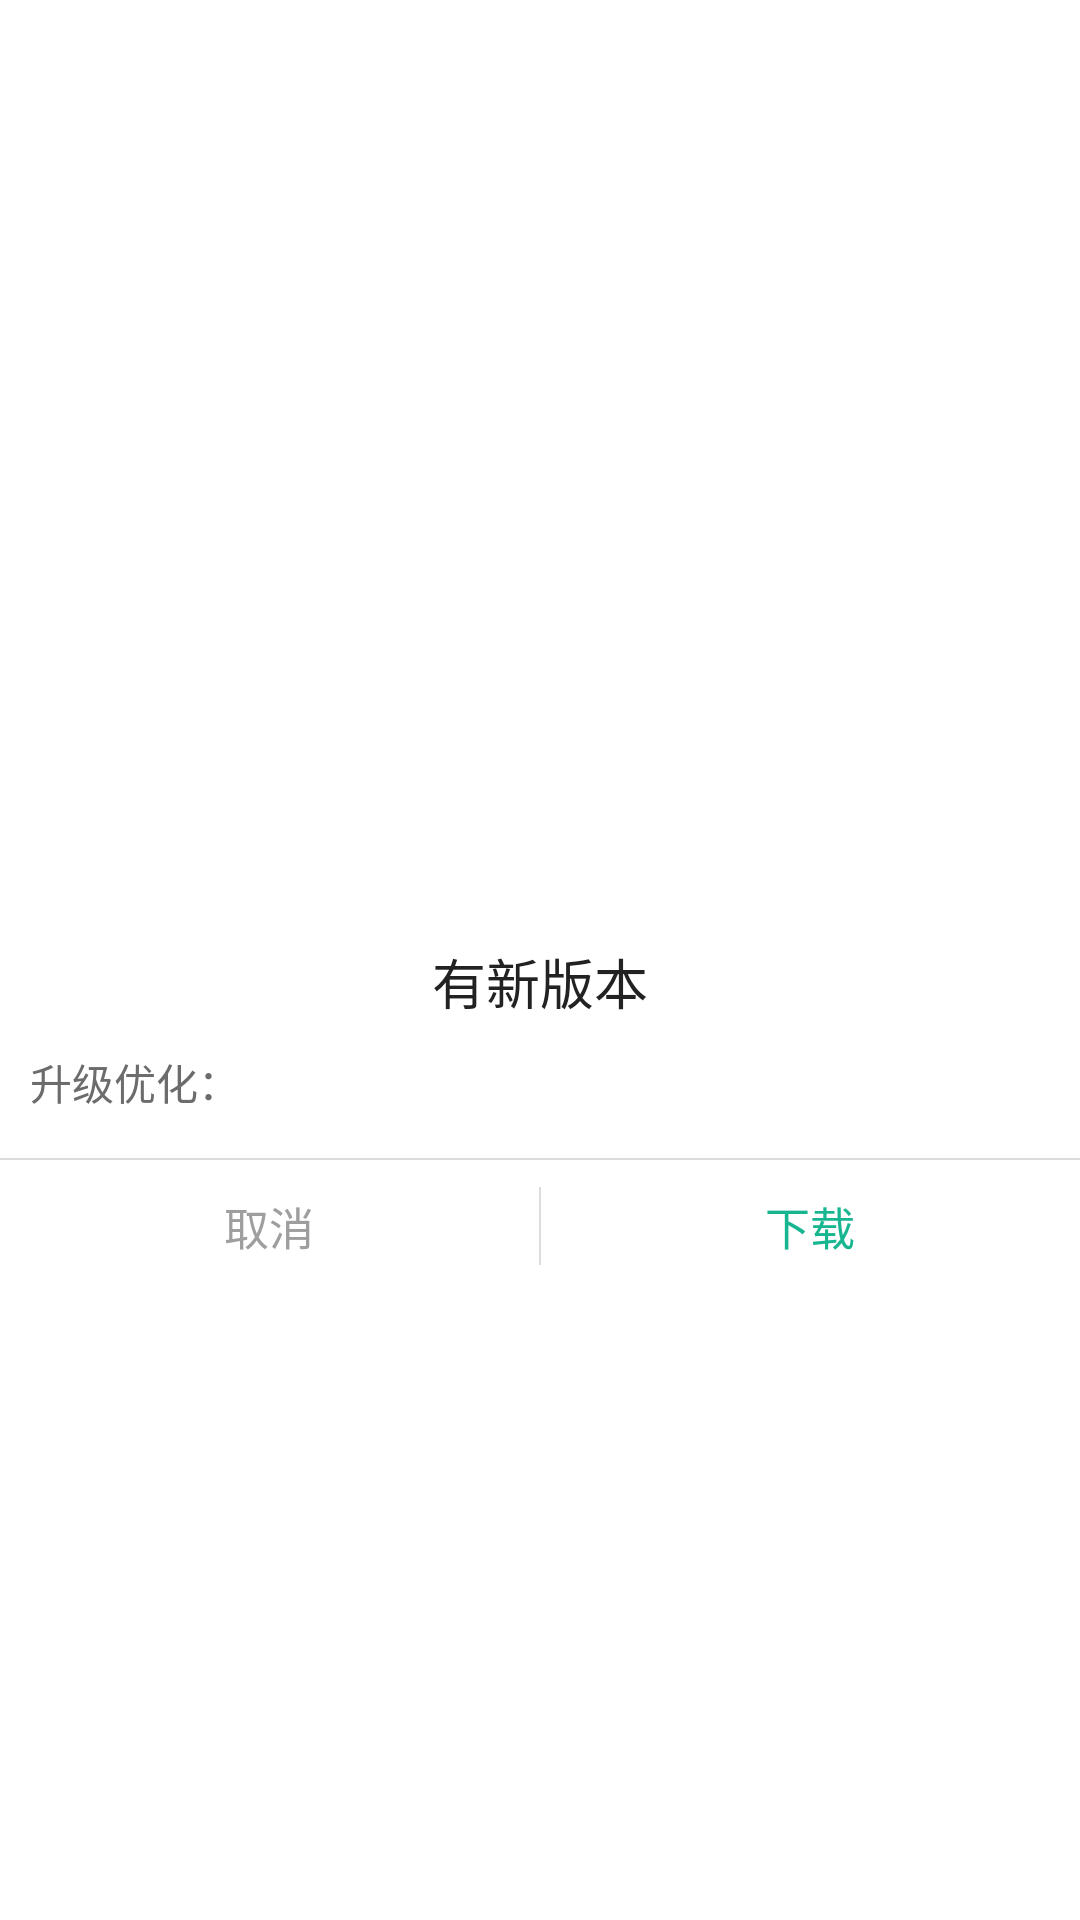

Android layout source for this screen:
<!-- AndroidManifest.xml: fallback theme Theme.MaterialComponents.DayNight.NoActionBar -->
<!-- res/layout/update_dialog_progress.xml -->
<?xml version="1.0" encoding="utf-8"?>
<FrameLayout xmlns:android="http://schemas.android.com/apk/res/android"
    android:layout_width="match_parent"
    android:layout_height="match_parent">

        <LinearLayout
            android:layout_width="match_parent"
            android:layout_height="wrap_content"
            android:gravity="center"
            android:layout_gravity="center"
            android:orientation="vertical"
            android:background="@drawable/white_background">

            <androidx.appcompat.widget.AppCompatImageView
                android:id="@+id/img_view"
                android:layout_width="100dp"
                android:layout_height="100dp"
                android:layout_marginTop="10dp"
                android:layout_gravity="center"
                android:background="@drawable/white_background"
                android:src="@mipmap/ic_launcher" />
            <LinearLayout
                android:layout_width="match_parent"
                android:layout_height="wrap_content"
                android:orientation="vertical"
                android:gravity="center">

                
                <TextView
                    android:id="@+id/title_view"
                    android:layout_width="match_parent"
                    android:layout_height="wrap_content"
                    android:gravity="center"
                    android:text="有新版本"
                    android:textColor="#222222"
                    android:textSize="18dp" />

                
                <TextView
                    android:id="@+id/sub_title_view"
                    android:layout_width="wrap_content"
                    android:layout_height="wrap_content"
                    android:gravity="center"
                    android:textColor="#3d3d3d"
                    android:textSize="16dp"
                    android:visibility="gone" />

                
                <TextView
                    android:id="@+id/body_view"
                    android:layout_width="match_parent"
                    android:layout_height="wrap_content"
                    android:gravity="center|left|top"
                    android:paddingLeft="10dp"
                    android:paddingRight="10dp"
                    android:maxLines="5"
                    android:ellipsize="end"
                    android:paddingTop="10dp"
                    android:text="升级优化："
                    android:textColor="#6c6c6c"
                    android:textSize="14dp" />

                <View
                    android:layout_width="match_parent"
                    android:layout_height="0.5dp"
                    android:layout_marginTop="15dp"
                    android:background="#dcdcdc"/>
                <LinearLayout
                    android:id="@+id/buttons_panel"
                    android:layout_width="match_parent"
                    android:layout_height="wrap_content"
                    android:layout_gravity="right"
                    android:orientation="horizontal"
                    android:layout_marginBottom="5dp"
                    android:visibility="visible">

                    
                    <Button
                        android:id="@+id/cancle_btn"
                        style="?android:attr/borderlessButtonStyle"
                        android:layout_width="0dp"
                        android:layout_height="44dp"
                        android:layout_weight="1"
                        android:clickable="true"
                        android:foreground="?android:attr/selectableItemBackground"
                        android:text="取消"
                        android:textColor="#9e9e9e"
                        android:textSize="15dp" />
                    <View
                        android:layout_width="0.5dp"
                        android:layout_height="26dp"
                        android:layout_gravity="center"
                        android:background="#dcdcdc"/>

                    
                    <Button
                        android:id="@+id/down_btn"
                        style="?android:attr/borderlessButtonStyle"
                        android:layout_width="0dp"
                        android:layout_height="44dp"
                        android:clickable="true"
                        android:layout_weight="1"
                        android:foreground="?android:attr/selectableItemBackground"
                        android:text="下载"
                        android:textColor="#17b690"
                        android:textSize="15dp" />
                </LinearLayout>
            </LinearLayout>
        </LinearLayout>
</FrameLayout>
<!-- resources referenced by this layout -->
<resources>

</resources>
